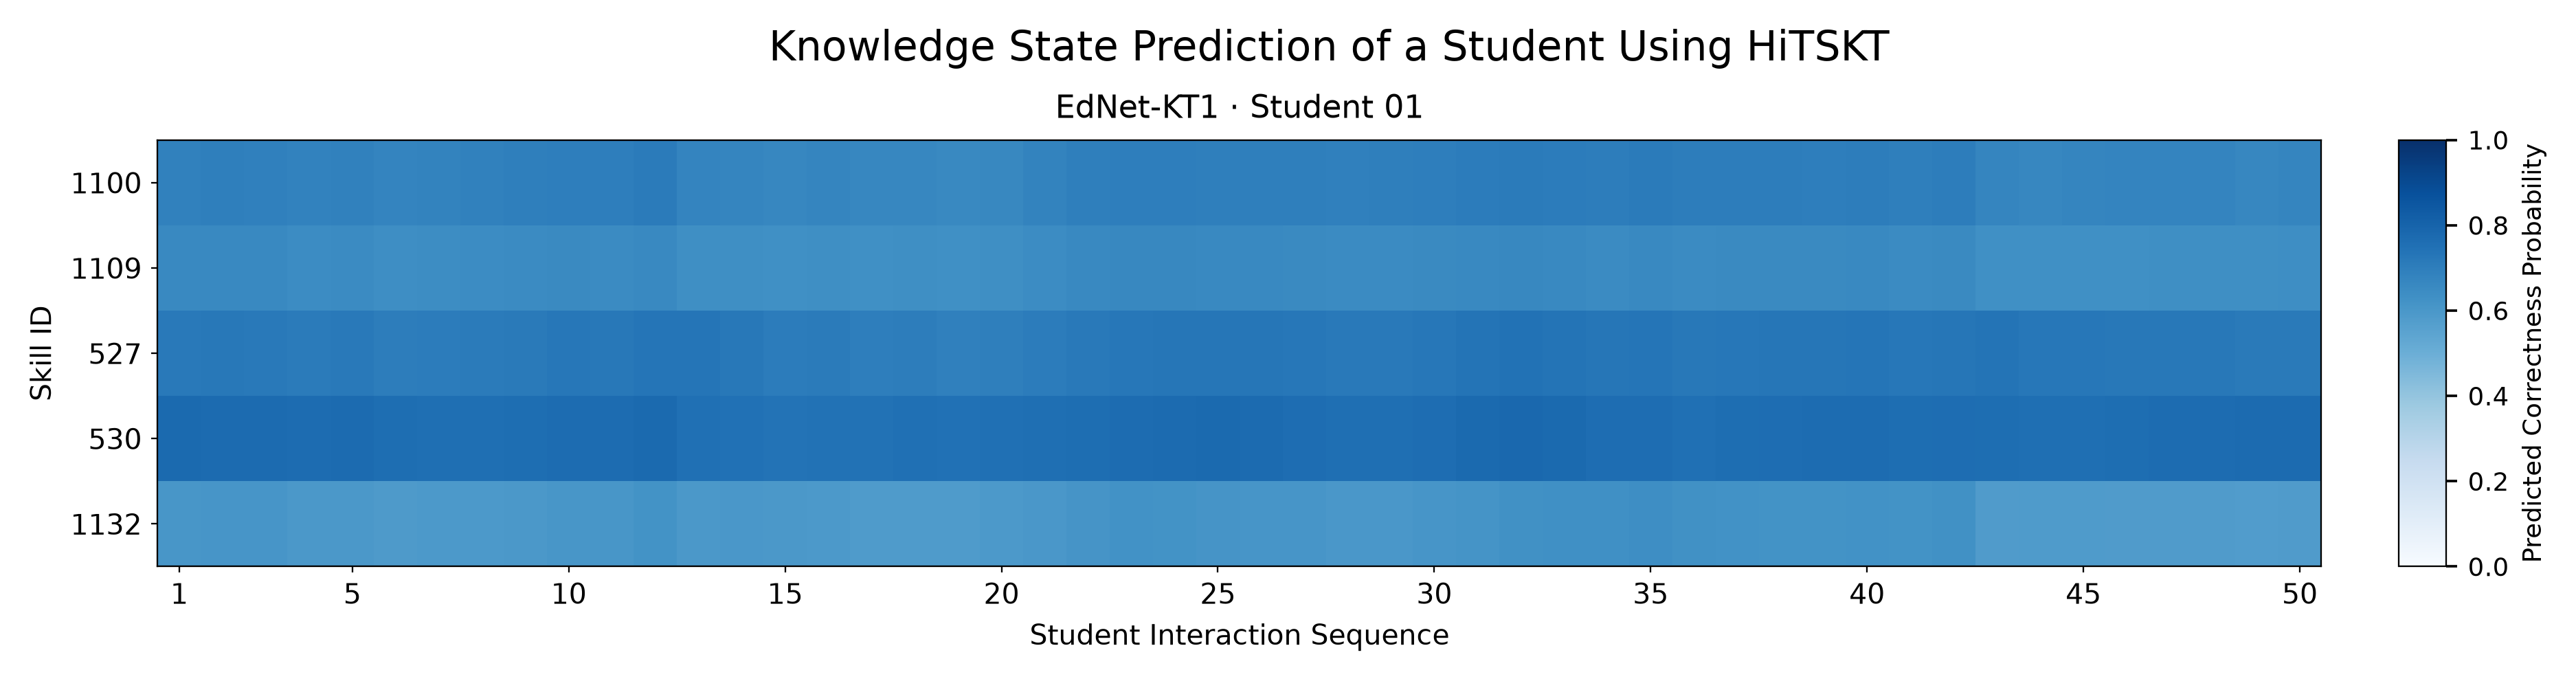

The table this chart was drawn from, first rows:
skill_id, 1, 2, 3, 4, 5, 6, 7, 8, 9, 10, 11, 12, 13, 14, 15, 16, 17, 18, 19, 20, 21, 22, 23
1100, 0.6863, 0.6915, 0.6902, 0.6818, 0.6845, 0.6739, 0.6791, 0.6859, 0.6925, 0.6986, 0.697, 0.7072, 0.6723, 0.6688, 0.6657, 0.671, 0.6655, 0.6649, 0.6581, 0.6639, 0.6776, 0.6922, 0.6985
1109, 0.6566, 0.6594, 0.6575, 0.648, 0.6505, 0.6398, 0.6434, 0.6468, 0.6494, 0.6528, 0.649, 0.6569, 0.634, 0.6337, 0.6304, 0.6339, 0.6304, 0.6331, 0.6301, 0.635, 0.6447, 0.6564, 0.6625
527, 0.7171, 0.7204, 0.7179, 0.7084, 0.7164, 0.7015, 0.7058, 0.7081, 0.7132, 0.7228, 0.7215, 0.7331, 0.7337, 0.7211, 0.7049, 0.7096, 0.6987, 0.7015, 0.6892, 0.6945, 0.7058, 0.7184, 0.7256
530, 0.7739, 0.7714, 0.7696, 0.7661, 0.772, 0.7603, 0.7576, 0.7556, 0.7583, 0.7667, 0.7667, 0.777, 0.7534, 0.7477, 0.7411, 0.7458, 0.7443, 0.7512, 0.7483, 0.7525, 0.7565, 0.7615, 0.7677
1132, 0.6033, 0.6078, 0.6063, 0.5945, 0.5966, 0.5865, 0.5913, 0.5937, 0.5958, 0.6019, 0.6033, 0.62, 0.5939, 0.5979, 0.5952, 0.5915, 0.5834, 0.5839, 0.5832, 0.5901, 0.5998, 0.6128, 0.6211
